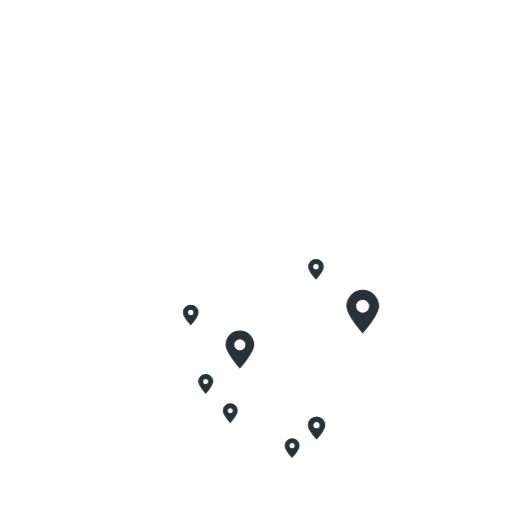
t = 0.00 s
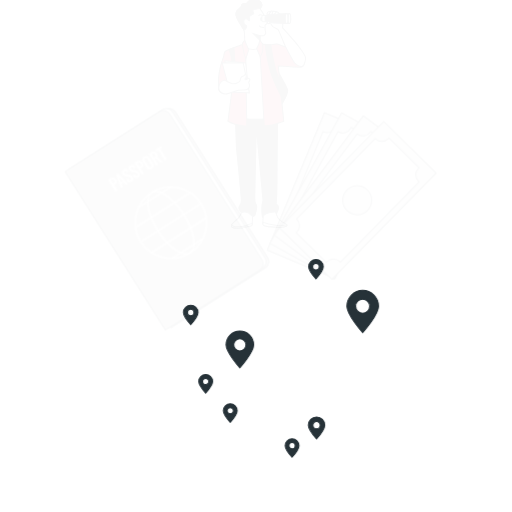
t = 0.10 s
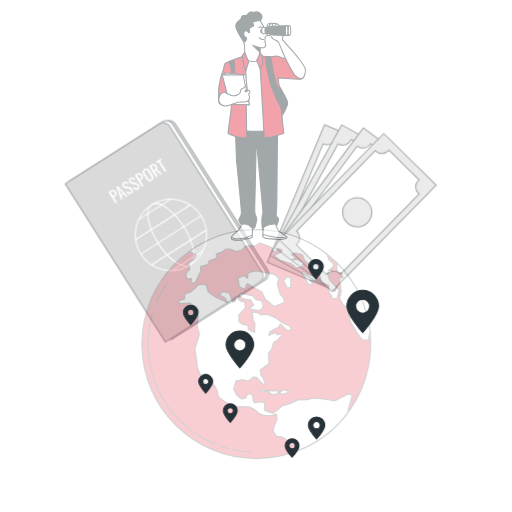
t = 0.35 s
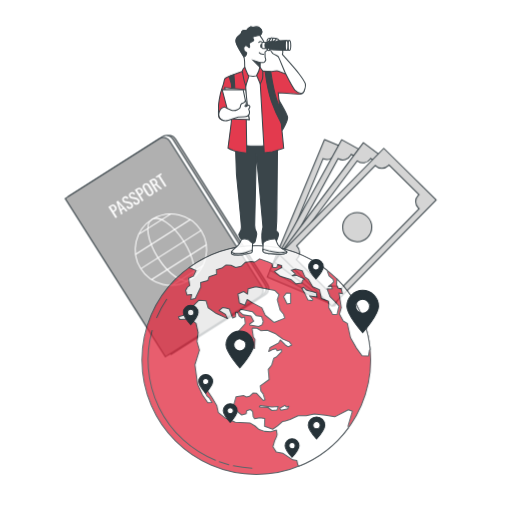
t = 0.60 s
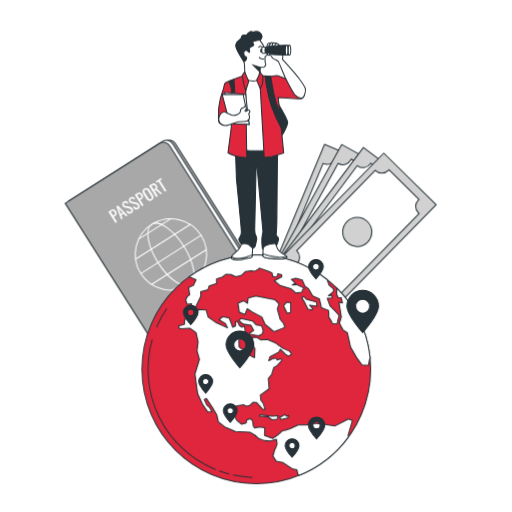
t = 0.85 s
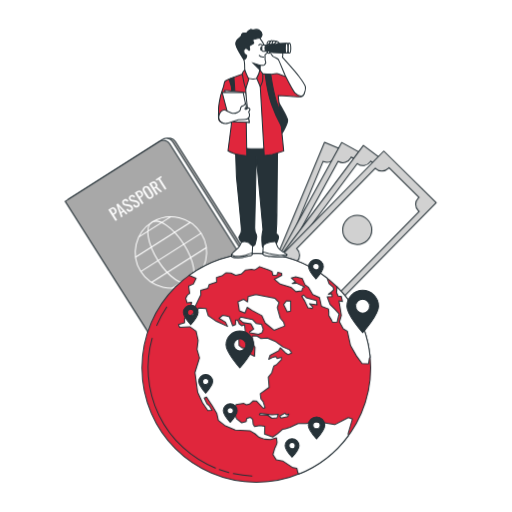
t = 1.10 s

The animated SVG that drew these frames (rendered in a browser with its animation timeline set to each time). Animation: 2 CSS @keyframes rules; one cycle of 1.10 s.

<svg class="animated" id="freepik_stories-study-abroad" xmlns="http://www.w3.org/2000/svg" xmlnsXlink="http://www.w3.org/1999/xlink" viewBox="0 0 500 500" version="1.1" xmlnsSvgjs="http://svgjs.com/svgjs"><style>svg#freepik_stories-study-abroad:not(.animated) .animable {opacity: 0;}svg#freepik_stories-study-abroad.animated #freepik--Plants--inject-2 {animation: 1s 1 forwards cubic-bezier(.36,-0.01,.5,1.38) slideUp;animation-delay: 0s;}svg#freepik_stories-study-abroad.animated #freepik--Banknotes--inject-2 {animation: 1s 1 forwards cubic-bezier(.36,-0.01,.5,1.38) slideDown;animation-delay: 0s;}svg#freepik_stories-study-abroad.animated #freepik--Passport--inject-2 {animation: 1s 1 forwards cubic-bezier(.36,-0.01,.5,1.38) slideDown;animation-delay: 0s;}svg#freepik_stories-study-abroad.animated #freepik--Globe--inject-2 {animation: 1s 1 forwards cubic-bezier(.36,-0.01,.5,1.38) slideDown;animation-delay: 0.1s;opacity: 0}svg#freepik_stories-study-abroad.animated #freepik--Character--inject-2 {animation: 1.0s 1 forwards cubic-bezier(.36,-0.01,.5,1.38) slideDown;animation-delay: 0s;}            @keyframes slideUp {                0% {                    opacity: 0;                    transform: translateY(30px);                }                100% {                    opacity: 1;                    transform: inherit;                }            }                    @keyframes slideDown {                0% {                    opacity: 0;                    transform: translateY(-30px);                }                100% {                    opacity: 1;                    transform: translateY(0);                }            }        .animator-hidden { display: none; }</style><g id="freepik--Plants--inject-2" class="animable animator-hidden" style="transform-origin: 249.941px 212.073px;"><g id="el28edkgzdqkuj"><g style="opacity: 0.15; transform-origin: 239.332px 158.095px;" class="animable"><path d="M322.09,98c-4.74,3.29-17.48,5.5-17.49,5.5s1.09-8.84,1.23-9.39c1.64-6.37,8.54-17.72,15.9-18.17,5.29-.32,9.18,4.28,9,9.37S326.13,95.17,322.09,98Z" id="elfbqp8pgqp2o" class="animable" style="transform-origin: 317.668px 89.7121px;"></path><path d="M287,258.31c0,.3,0,.58,0,.88L282.6,262c0-1.2,0-2.41,0-3.67,0-3.54.07-7.33.17-11.22a93.71,93.71,0,0,1-10.8-2.69c-2.91,4.73-11.46,11.29-12.57,12.13,1.91,2.92,3.81,5.73,5.63,8.37,1.26,1.81,2.48,3.54,3.66,5.21l-4.79.94c-.82-1.2-1.64-2.43-2.48-3.71-2-2.95-4-6.15-6.05-9.45-1.3.55-12,5-17.4,4.85-4.91-.13-11.13-1.67-14.15-5.9s-2.22-10.12,2.39-12.75c6.4-3.66,18.39,2.06,23.24,6.5.29.26,3.08,3.45,4.81,5.49-.83-1.35-1.66-2.66-2.5-4.06-1.68-2.77-3.27-5.58-5-8.59l-2.38-4.5c-.82-1.49-1.5-3.16-2.27-4.76-1.71-3.73-3.25-7.59-4.72-11.51-2.42,1.47-11.11,6.55-16,7.16s-11.25,0-14.88-3.69-3.73-9.67.43-13c5.77-4.58,18.49-.74,24,2.91.35.22,4,3.29,5.94,5-.87-2.37-1.74-4.73-2.54-7.15-2.3-7-4.41-14.14-6.55-21.26q-1-3.27-2-6.52c-.85.53-11,6.8-16.53,7.48-4.88.62-11.26,0-14.88-3.69s-3.73-9.67.43-13c5.77-4.58,18.49-.74,24,2.91.41.28,5.63,4.69,6.9,5.88-1.48-4.79-3-9.54-4.68-14.16A152.77,152.77,0,0,0,213,153.38c-.4.24-11,6.83-16.62,7.53-4.88.61-11.26,0-14.89-3.69s-3.73-9.67.43-13c5.77-4.58,18.49-.74,24,2.91.42.29,6,5,7,6-.17-.34-.32-.71-.5-1a112.92,112.92,0,0,0-11.13-16.57c-2.27-2.9-4.61-5.53-7-8-1.85,1.43-10.37,7.87-15.36,9.06-4.78,1.14-11.19,1.27-15.2-2s-4.77-9.2-1-12.93c5.24-5.19,18.3-2.77,24.14.26.32.16,3.36,2.19,5.56,3.7-1.07-1.12-2.16-2.29-3.2-3.34-3.93-4-7.76-7.34-11.18-10.31-2-1.67-3.76-3.14-5.47-4.5-2.54.45-12.83,2.16-17.72.94s-10.51-4-12.55-8.81,0-10.36,5.08-11.94c7-2.19,17.51,6,21.3,11.35.33.47,4.61,8.32,4.48,8.35l-.15,0c1.66,1.27,3.43,2.66,5.34,4.22,3.49,2.9,7.41,6.2,11.43,10.09a153.12,153.12,0,0,1,12.38,13.16,112.65,112.65,0,0,1,11.63,16.53l.11.22c-.46-2.11-1.53-8.05-1.56-8.52-.43-6.56,2.59-19.5,9.44-22.22,4.93-2,10.06,1.2,11.45,6.1S232,137.68,229,141.6c-3.34,4.43-13.9,10.15-14.74,10.61a154.15,154.15,0,0,1,8.62,18.69c1.45,3.73,2.8,7.54,4.1,11.37-.33-1.84-.62-3.49-.63-3.72-.43-6.56,2.59-19.5,9.44-22.22,4.93-2,10.06,1.2,11.45,6.1S246,173.25,243,177.17s-11.91,9-14.29,10.35c.49,1.48,1,2.94,1.47,4.42,2.29,7.08,4.55,14.16,7,21,.85,2.42,1.78,4.77,2.71,7.13-.3-1.63-.53-3-.55-3.22-.43-6.56,2.59-19.5,9.44-22.22,4.93-1.95,10.06,1.2,11.45,6.1S259,211.59,256,215.51s-11,8.55-13.86,10.11c1,2.39,2,4.78,3.13,7,.78,1.53,1.43,3.06,2.3,4.56s1.66,3,2.47,4.45c1.68,2.77,3.39,5.64,5.09,8.3,1.17,1.86,2.32,3.61,3.47,5.38-.88-2.41-2.51-7.14-2.6-7.56a33.94,33.94,0,0,1,1.27-17,10.3,10.3,0,0,1-.25-1.92c-.18-5.08,3.73-9.66,9-9.31,7.35.48,14.19,11.87,15.79,18.25.1.37.67,4.57,1,7.22.06-1.58.09-3.13.16-4.76.13-3.23.34-6.46.56-9.93.17-1.67.34-3.36.51-5.06s.49-3.47.72-5.22c.64-4,1.48-8.12,2.42-12.21-2.83-.11-12.88-.66-17.3-2.85s-9.41-6.19-10.38-11.29,2.23-10.13,7.51-10.58c7.34-.64,15.84,9.58,18.39,15.64.16.38,1.5,4.94,2.19,7.45.58-2.45,1.15-4.9,1.82-7.35,1.94-7.11,4.12-14.23,6.26-21.35.66-2.18,1.29-4.36,1.93-6.55-1,0-13-.42-17.92-2.88-4.4-2.18-9.41-6.18-10.38-11.29s2.23-10.12,7.52-10.58c7.33-.63,15.83,9.58,18.38,15.65.19.45,2.11,7,2.52,8.71,1.4-4.81,2.76-9.61,3.9-14.39a152.35,152.35,0,0,0,3.46-19.61c-.47,0-13-.37-18-2.89-4.41-2.18-9.41-6.18-10.38-11.29s2.22-10.12,7.51-10.58c7.34-.63,15.83,9.58,18.38,15.65.21.47,2.27,7.53,2.55,8.84,0-.38.12-.78.16-1.16a112.34,112.34,0,0,0-.14-20c-.3-3.67-.8-7.16-1.36-10.54-2.33.17-13,.84-17.81-.92-4.62-1.68-10-5.11-11.55-10.08s1.1-10.31,6.3-11.34c7.23-1.44,16.79,7.78,20,13.53.17.31,1.59,3.68,2.59,6.16-.28-1.53-.53-3.11-.82-4.56-1.09-5.46-2.42-10.4-3.64-14.76-.71-2.48-1.4-4.7-2.07-6.78-2.38-1-11.9-5.27-15.3-9s-6.55-9.16-5.61-14.28S281.6,44,286.7,45.46c7.08,2.06,11.31,14.65,11.51,21.23,0,.56-.75,9.48-.87,9.43l-.15-.06c.69,2,1.4,4.11,2.13,6.46,1.31,4.34,2.75,9.26,4,14.73a154.85,154.85,0,0,1,3.08,17.8,114,114,0,0,1,.57,20.21l0,.24c.79-2,3.17-7.56,3.4-8,3.26-5.71,12.92-14.83,20.13-13.32,5.19,1.09,7.73,6.55,6.19,11.41s-7,8.32-11.66,10c-5.23,1.84-17.2.79-18.15.7a154.24,154.24,0,0,1-3.12,20.36c-.85,3.91-1.82,7.83-2.85,11.74.74-1.72,1.41-3.25,1.52-3.45,3.26-5.71,12.92-14.84,20.13-13.32,5.2,1.09,7.73,6.55,6.19,11.4s-7,8.33-11.66,10-14.92,1-17.63.75c-.4,1.5-.8,3-1.21,4.49-2,7.18-4,14.33-5.78,21.41-.62,2.49-1.14,5-1.67,7.44.65-1.52,1.21-2.8,1.32-3,3.26-5.71,12.92-14.83,20.13-13.32,5.19,1.09,7.73,6.55,6.19,11.41s-7,8.32-11.66,10-13.93,1-17.14.78c-.47,2.56-.94,5.12-1.28,7.61-.19,1.71-.5,3.34-.59,5.07s-.27,3.4-.4,5.07c-.13,3.24-.29,6.57-.34,9.73,0,2.2-.06,4.29-.07,6.4.59-2.49,1.85-7.34,2-7.73,2.36-6.14,10.53-16.62,17.88-16.22,5.3.29,8.63,5.31,7.84,10.34s-5.68,9.29-10,11.61c-4.77,2.55-16.29,3.35-17.73,3.44C286.86,251.71,286.88,255.11,287,258.31Z" id="elepsfm8xisr4" class="animable" style="transform-origin: 239.332px 158.095px;"></path><path d="M194.32,126.06c-.1.09-4-8-4.16-8.52-2.15-6.21-2.65-19.49,3.24-23.92,4.24-3.19,10-1.5,12.66,2.86s1.63,10.77-.19,15.34C203.73,117.17,194.33,126.05,194.32,126.06Z" id="elmrfnx5hv5fb" class="animable" style="transform-origin: 198.175px 109.015px;"></path></g></g><g id="elitokg41aqcf"><g style="opacity: 0.15; transform-origin: 112.171px 326.254px;" class="animable"><path d="M127.93,283.27c-.82,2.86-5.18,7.91-5.18,7.92s-2.45-3.89-2.58-4.15c-1.43-3.08-2.38-9.86.4-12.45a4.51,4.51,0,0,1,6.65.81C128.83,277.54,128.62,280.83,127.93,283.27Z" id="elnxghq8m9uib" class="animable" style="transform-origin: 123.616px 282.336px;"></path><path d="M166.33,358.71l.29.34-.82,2.56-1.2-1.46c-1.16-1.41-2.37-2.94-3.6-4.53a49.29,49.29,0,0,1-5.19,2.46c.39,2.84-.88,8.25-1.05,8.94,1.72.54,3.39,1.05,5,1.5,1.1.32,2.15.61,3.17.88l-1.61,2-2.2-.67c-1.75-.54-3.6-1.15-5.5-1.8-.34.65-3.15,5.92-5.35,7.63-2,1.55-5,3-7.58,2.27a4.5,4.5,0,0,1-3.21-5.87c1.35-3.55,8-5.19,11.39-5,.2,0,2.36.37,3.71.62-.77-.27-1.53-.52-2.32-.81-1.57-.55-3.13-1.15-4.8-1.79l-2.42-1c-.82-.32-1.64-.76-2.46-1.15-1.9-.93-3.78-2-5.65-3.05-.49,1.38-2.29,6.24-4,8.09s-4.48,3.69-7.14,3.39a4.5,4.5,0,0,1-4.07-5.31c.8-3.71,7.13-6.34,10.51-6.67.21,0,2.66,0,4,.05-1.12-.66-2.24-1.31-3.35-2-3.2-2-6.38-4.19-9.56-6.33-1-.66-2-1.3-2.93-2-.17.49-2.19,6.32-4.15,8.39-1.74,1.84-4.48,3.69-7.14,3.39a4.5,4.5,0,0,1-4.07-5.31c.8-3.71,7.13-6.34,10.51-6.67.25,0,3.78,0,4.67.08-2.15-1.42-4.31-2.82-6.49-4.11a78.32,78.32,0,0,0-9.14-4.7c-.07.23-2.15,6.33-4.16,8.44-1.75,1.84-4.48,3.7-7.15,3.4a4.5,4.5,0,0,1-4.06-5.32c.8-3.71,7.13-6.34,10.5-6.67.27,0,4.06,0,4.75.09-.18-.07-.37-.17-.55-.25a56.8,56.8,0,0,0-9.85-3c-1.86-.41-3.65-.7-5.4-.94-.27,1.17-1.57,6.53-3.17,8.63s-4.05,4.17-6.73,4.16a4.49,4.49,0,0,1-4.62-4.83c.39-3.78,6.39-7.09,9.71-7.79.18,0,2.06-.22,3.43-.34-.8-.09-1.61-.21-2.37-.29-2.86-.29-5.5-.39-7.83-.45-1.33,0-2.53,0-3.65,0-.87,1-4.42,5.05-6.76,6.16s-5.51,1.83-7.89.59a4.49,4.49,0,0,1-1.88-6.42c2.09-3.17,8.94-3.34,12.21-2.43.28.07,4.56,1.81,4.52,1.86l-.06.06c1.08,0,2.24-.06,3.51-.06,2.34,0,5,.05,7.86.29a80.89,80.89,0,0,1,9.24,1.2,59.1,59.1,0,0,1,10,2.79l.12.05c-.87-.69-3.24-2.71-3.41-2.88-2.32-2.48-5.34-8.63-3.5-12a4.51,4.51,0,0,1,6.57-1.31c2.2,1.53,3,4.73,3.13,7.26.11,2.86-2.23,8.59-2.42,9a77.61,77.61,0,0,1,9.55,4.64c1.8,1,3.58,2.09,5.35,3.19-.73-.62-1.38-1.19-1.46-1.28-2.32-2.47-5.35-8.62-3.5-11.94a4.49,4.49,0,0,1,6.56-1.31c2.2,1.53,3,4.73,3.13,7.26s-1.79,7.5-2.31,8.8l2,1.28c3.23,2.07,6.45,4.16,9.67,6.11,1.13.68,2.27,1.32,3.41,2-.65-.56-1.19-1-1.27-1.11-2.32-2.48-5.34-8.63-3.5-11.95a4.5,4.5,0,0,1,6.56-1.31c2.2,1.53,3,4.73,3.14,7.26s-1.62,7-2.23,8.57c1.19.62,2.38,1.24,3.55,1.79.82.35,1.57.75,2.41,1.06l2.44,1c1.57.56,3.19,1.14,4.74,1.65,1.08.36,2.11.68,3.14,1-1.13-.67-3.33-2-3.5-2.17a17.4,17.4,0,0,1-5.06-7.21,4.71,4.71,0,0,1-.73-.68,4.48,4.48,0,0,1,.56-6.66c3.08-2.21,9.54.09,12.26,2.11.16.12,1.76,1.61,2.76,2.56-.5-.65-1-1.27-1.5-1.95-1-1.33-2-2.69-3-4.14l-1.45-2.19c-.5-.71-.94-1.54-1.42-2.31-1.07-1.83-2.07-3.73-3-5.66-1.16.88-5.35,3.94-7.83,4.51s-5.77.61-7.83-1.11a4.49,4.49,0,0,1-.46-6.67c2.72-2.66,9.44-1.36,12.44.23.19.1,2.22,1.48,3.31,2.25-.56-1.16-1.14-2.33-1.67-3.53-1.55-3.46-3-7-4.49-10.56-.45-1.08-.91-2.16-1.37-3.24-.41.32-5.31,4.07-8.08,4.71-2.47.57-5.78.61-7.83-1.11a4.51,4.51,0,0,1-.47-6.68c2.72-2.65,9.45-1.35,12.45.23.23.12,3.14,2.11,3.85,2.65-1-2.37-2-4.73-3.15-7a78.69,78.69,0,0,0-5-8.95c-.2.15-5.29,4.08-8.14,4.74-2.47.57-5.77.61-7.83-1.11a4.5,4.5,0,0,1-.46-6.68c2.72-2.65,9.45-1.35,12.45.23.23.13,3.36,2.27,3.9,2.7-.11-.17-.2-.35-.31-.52a58.38,58.38,0,0,0-6.58-7.91c-1.32-1.37-2.66-2.6-4-3.76-.87.83-4.91,4.58-7.4,5.45s-5.67,1.24-7.91-.24a4.51,4.51,0,0,1-1.19-6.59c2.41-2.93,9.24-2.38,12.4-1.13.17.06,1.84,1,3,1.61-.61-.52-1.22-1.07-1.82-1.55-2.22-1.82-4.36-3.36-6.27-4.7-1.09-.76-2.1-1.42-3-2-1.29.36-6.47,1.78-9,1.41s-5.61-1.51-6.9-3.86a4.48,4.48,0,0,1,2-6.39c3.49-1.49,9.3,2.14,11.53,4.7.19.22,2.8,4,2.73,4l-.07,0c.92.57,1.9,1.19,3,1.89,1.94,1.3,4.12,2.79,6.39,4.57a81.11,81.11,0,0,1,7,6.1,58.86,58.86,0,0,1,6.83,7.87l.07.11c-.35-1.06-1.21-4-1.25-4.29-.57-3.35.3-10.14,3.67-11.89a4.49,4.49,0,0,1,6.2,2.52c1,2.49-.08,5.62-1.39,7.79-1.49,2.44-6.6,5.93-7,6.21a80.26,80.26,0,0,1,5.41,9.14c.94,1.84,1.83,3.72,2.7,5.61-.27-.92-.5-1.75-.52-1.87-.57-3.35.3-10.14,3.67-11.89a4.49,4.49,0,0,1,6.2,2.52c1,2.49-.08,5.62-1.4,7.79s-5.63,5.26-6.78,6.06c.32.73.66,1.45,1,2.19,1.55,3.51,3.08,7,4.69,10.42.57,1.2,1.17,2.36,1.77,3.52-.24-.82-.43-1.52-.45-1.63-.57-3.34.3-10.14,3.67-11.89a4.5,4.5,0,0,1,6.2,2.53c1,2.49-.08,5.61-1.4,7.78s-5.21,5-6.57,5.92c.64,1.17,1.29,2.34,2,3.45.48.74.9,1.49,1.42,2.21s1,1.44,1.5,2.16c1,1.33,2,2.71,3.05,4,.7.89,1.38,1.73,2.06,2.57-.58-1.18-1.66-3.53-1.73-3.74-1.06-3.21-1.23-10.06,1.83-12.31a4.51,4.51,0,0,1,6.51,1.56c1.36,2.31.77,5.57-.2,7.91-1.07,2.57-5.4,6.66-5.94,7.16C164.13,356.11,165.25,357.46,166.33,358.71Z" id="elc0qvnjbzolq" class="animable" style="transform-origin: 112.171px 326.294px;"></path><path d="M86.15,336.24c0,.07-4.19-1.88-4.44-2-2.89-1.77-7.43-6.91-6.53-10.6a4.49,4.49,0,0,1,6-3c2.53.89,4.18,3.76,4.94,6.17C87,329.62,86.15,336.24,86.15,336.24Z" id="el1nh7xkkgc1b" class="animable" style="transform-origin: 80.7915px 328.281px;"></path></g></g><g id="elhnyg829q3ya"><g style="opacity: 0.15; transform-origin: 387.72px 326.254px;" class="animable"><path d="M371.91,283.27c.81,2.86,5.17,7.91,5.18,7.92s2.45-3.89,2.58-4.15c1.43-3.08,2.38-9.86-.41-12.45a4.5,4.5,0,0,0-6.64.81C371,277.54,371.21,280.83,371.91,283.27Z" id="els7j8s8z1ung" class="animable" style="transform-origin: 376.219px 282.337px;"></path><path d="M333.51,358.71l-.29.34.82,2.56,1.2-1.46c1.16-1.41,2.37-2.94,3.6-4.53a48.26,48.26,0,0,0,5.19,2.46c-.39,2.84.88,8.25,1.05,8.94-1.72.54-3.4,1.05-5,1.5-1.09.32-2.14.61-3.16.88l1.61,2,2.2-.67c1.74-.54,3.6-1.15,5.5-1.8.34.65,3.14,5.92,5.35,7.63,2,1.55,5,3,7.58,2.27a4.5,4.5,0,0,0,3.21-5.87c-1.36-3.55-8-5.19-11.4-5-.2,0-2.35.37-3.71.62.78-.27,1.53-.52,2.33-.81,1.57-.55,3.13-1.15,4.8-1.79l2.42-1c.81-.32,1.63-.76,2.46-1.15,1.9-.93,3.78-2,5.64-3.05.49,1.38,2.3,6.24,4.05,8.09s4.48,3.69,7.14,3.39a4.5,4.5,0,0,0,4.07-5.31c-.81-3.71-7.13-6.34-10.51-6.67-.21,0-2.66,0-4,.05,1.11-.66,2.23-1.31,3.34-2,3.21-2,6.39-4.19,9.57-6.33,1-.66,1.95-1.3,2.93-2,.17.49,2.18,6.32,4.15,8.39,1.74,1.84,4.48,3.69,7.14,3.39a4.5,4.5,0,0,0,4.07-5.31c-.81-3.71-7.13-6.34-10.51-6.67-.25,0-3.78,0-4.67.08,2.15-1.42,4.31-2.82,6.49-4.11a79,79,0,0,1,9.13-4.7c.08.23,2.16,6.33,4.17,8.44,1.75,1.84,4.48,3.7,7.14,3.4a4.5,4.5,0,0,0,4.07-5.32c-.8-3.71-7.13-6.34-10.51-6.67-.26,0-4.05,0-4.74.09.18-.07.36-.17.55-.25a56.8,56.8,0,0,1,9.85-3c1.85-.41,3.65-.7,5.4-.94.27,1.17,1.57,6.53,3.17,8.63s4,4.17,6.73,4.16a4.5,4.5,0,0,0,4.62-4.83c-.39-3.78-6.39-7.09-9.71-7.79-.18,0-2.06-.22-3.43-.34.8-.09,1.61-.21,2.37-.29,2.86-.29,5.49-.39,7.83-.45,1.33,0,2.53,0,3.65,0,.87,1,4.41,5.05,6.76,6.16s5.51,1.83,7.89.59a4.49,4.49,0,0,0,1.87-6.42c-2.08-3.17-8.93-3.34-12.2-2.43-.29.07-4.56,1.81-4.52,1.86l.05.06c-1.08,0-2.24-.06-3.5-.06-2.34,0-5,.05-7.86.29a80.6,80.6,0,0,0-9.24,1.2,59.45,59.45,0,0,0-10.05,2.79l-.11.05c.87-.69,3.24-2.71,3.41-2.88,2.31-2.48,5.34-8.63,3.49-12a4.49,4.49,0,0,0-6.56-1.31c-2.2,1.53-3,4.73-3.13,7.26-.11,2.86,2.23,8.59,2.42,9a78.44,78.44,0,0,0-9.56,4.64c-1.79,1-3.57,2.09-5.35,3.19.74-.62,1.39-1.19,1.47-1.28,2.32-2.47,5.34-8.62,3.5-11.94a4.49,4.49,0,0,0-6.56-1.31c-2.2,1.53-3,4.73-3.13,7.26s1.79,7.5,2.31,8.8l-2,1.28c-3.23,2.07-6.44,4.16-9.66,6.11-1.13.68-2.27,1.32-3.41,2,.65-.56,1.19-1,1.27-1.11,2.32-2.48,5.34-8.63,3.5-11.95a4.51,4.51,0,0,0-6.57-1.31c-2.2,1.53-3,4.73-3.13,7.26s1.62,7,2.23,8.57c-1.19.62-2.38,1.24-3.56,1.79-.81.35-1.57.75-2.4,1.06l-2.44,1c-1.58.56-3.19,1.14-4.74,1.65-1.08.36-2.11.68-3.14,1,1.13-.67,3.33-2,3.5-2.17a17.4,17.4,0,0,0,5.06-7.21,5.21,5.21,0,0,0,.73-.68,4.49,4.49,0,0,0-.56-6.66c-3.09-2.21-9.54.09-12.26,2.11-.17.12-1.76,1.61-2.76,2.56.5-.65,1-1.27,1.5-1.95,1-1.33,2-2.69,3-4.14l1.45-2.19c.5-.71.94-1.54,1.42-2.31,1.07-1.83,2.06-3.73,3-5.66,1.17.88,5.36,3.94,7.84,4.51s5.77.61,7.83-1.11a4.49,4.49,0,0,0,.46-6.67c-2.72-2.66-9.45-1.36-12.45.23-.18.1-2.21,1.48-3.31,2.25.57-1.16,1.15-2.33,1.68-3.53,1.55-3.46,3-7,4.48-10.56.45-1.08.91-2.16,1.37-3.24.42.32,5.31,4.07,8.09,4.71,2.47.57,5.77.61,7.83-1.11a4.5,4.5,0,0,0,.46-6.68c-2.72-2.65-9.44-1.35-12.44.23-.23.12-3.14,2.11-3.85,2.65,1-2.37,2-4.73,3.14-7a80.3,80.3,0,0,1,5-8.95c.19.15,5.29,4.08,8.13,4.74,2.47.57,5.78.61,7.83-1.11a4.5,4.5,0,0,0,.46-6.68c-2.71-2.65-9.44-1.35-12.44.23-.24.13-3.37,2.27-3.9,2.7.1-.17.2-.35.31-.52a58.38,58.38,0,0,1,6.58-7.91c1.32-1.37,2.66-2.6,4-3.76.87.83,4.91,4.58,7.4,5.45s5.67,1.24,7.91-.24a4.51,4.51,0,0,0,1.19-6.59c-2.41-2.93-9.24-2.38-12.4-1.13-.17.06-1.84,1-3,1.61.6-.52,1.22-1.07,1.81-1.55,2.22-1.82,4.37-3.36,6.28-4.7,1.09-.76,2.1-1.42,3-2,1.28.36,6.47,1.78,9,1.41s5.6-1.51,6.9-3.86a4.5,4.5,0,0,0-2-6.39c-3.5-1.49-9.3,2.14-11.53,4.7-.19.22-2.8,4-2.74,4l.08,0c-.92.57-1.9,1.19-3,1.89-1.94,1.3-4.13,2.79-6.39,4.57a81.11,81.11,0,0,0-7,6.1,58.86,58.86,0,0,0-6.83,7.87l-.07.11c.34-1.06,1.21-4,1.25-4.29.56-3.35-.31-10.14-3.68-11.89a4.48,4.48,0,0,0-6.19,2.52c-1,2.49.08,5.62,1.39,7.79,1.48,2.44,6.6,5.93,7,6.21a78.82,78.82,0,0,0-5.41,9.14c-.94,1.84-1.83,3.72-2.7,5.61.27-.92.5-1.75.52-1.87.57-3.35-.3-10.14-3.67-11.89a4.49,4.49,0,0,0-6.2,2.52c-1,2.49.08,5.62,1.39,7.79s5.64,5.26,6.79,6.06c-.33.73-.66,1.45-1,2.19-1.55,3.51-3.09,7-4.69,10.42-.57,1.2-1.17,2.36-1.77,3.52.24-.82.43-1.52.45-1.63.57-3.34-.3-10.14-3.68-11.89a4.5,4.5,0,0,0-6.19,2.53c-1,2.49.08,5.61,1.39,7.78s5.22,5,6.58,5.92c-.65,1.17-1.29,2.34-2,3.45-.49.74-.9,1.49-1.42,2.21l-1.51,2.16c-1,1.33-2,2.71-3,4-.7.89-1.38,1.73-2.06,2.57.57-1.18,1.66-3.53,1.72-3.74,1.07-3.21,1.24-10.06-1.82-12.31a4.51,4.51,0,0,0-6.51,1.56c-1.36,2.31-.77,5.57.2,7.91,1.06,2.57,5.4,6.66,5.94,7.16C335.71,356.11,334.59,357.46,333.51,358.71Z" id="elx07ybx1cpya" class="animable" style="transform-origin: 387.72px 326.294px;"></path><path d="M413.69,336.24c0,.07,4.19-1.88,4.44-2,2.89-1.77,7.43-6.91,6.53-10.6a4.49,4.49,0,0,0-6-3c-2.53.89-4.18,3.76-4.94,6.17C412.84,329.62,413.69,336.24,413.69,336.24Z" id="ell6j6ygy7li" class="animable" style="transform-origin: 419.049px 328.281px;"></path></g></g></g><g id="freepik--Banknotes--inject-2" class="animable" style="transform-origin: 343.515px 220.38px;"><polygon points="327.3 301.02 261.05 273.25 316.94 138.97 383.19 166.74 327.3 301.02" style="fill: rgb(209, 209, 209); stroke: rgb(38, 50, 56); stroke-linecap: round; stroke-linejoin: round; transform-origin: 322.12px 219.995px;" id="el6yvndlo82fh" class="animable"></polygon><path d="M369.89,180.45a8.63,8.63,0,0,1-4.16-12.31l-38-15.94a9.28,9.28,0,0,1-.35,1A8.66,8.66,0,0,1,316,157.86c-.17-.07-.33-.16-.49-.24L273.35,259.16c.17.06.34.11.5.18A8.57,8.57,0,0,1,278,271.65l38.05,15.94a8.13,8.13,0,0,1,.34-1,8.67,8.67,0,0,1,11.35-4.64c.33.14.65.31,1,.48l42.2-101.62A7.18,7.18,0,0,1,369.89,180.45ZM316,233.19a14.2,14.2,0,1,1,18.59-7.61A14.19,14.19,0,0,1,316,233.19Z" style="fill: rgb(255, 255, 255); stroke: rgb(38, 50, 56); stroke-linecap: round; stroke-linejoin: round; transform-origin: 322.145px 219.895px;" id="eluln2srbnesr" class="animable"></path><polygon points="326.43 301.36 263.57 266.59 333.67 139.14 396.53 173.92 326.43 301.36" style="fill: rgb(209, 209, 209); stroke: rgb(38, 50, 56); stroke-linecap: round; stroke-linejoin: round; transform-origin: 330.05px 220.25px;" id="elof4i3h3wir" class="animable"></polygon><path d="M381.82,186.1a8.66,8.66,0,0,1-3.39-11.78,10.71,10.71,0,0,1,.59-.9l-36.1-20a9.57,9.57,0,0,1-.45,1,8.67,8.67,0,0,1-11.78,3.38,4.34,4.34,0,0,1-.46-.28l-52.9,96.38a5.24,5.24,0,0,1,.48.23,8.67,8.67,0,0,1,3.39,11.78,8.22,8.22,0,0,1-.59.9l36.09,20a9.51,9.51,0,0,1,.46-1,8.66,8.66,0,0,1,11.78-3.39,9.3,9.3,0,0,1,.9.59l53-96.46A7.78,7.78,0,0,1,381.82,186.1Zm-59.26,46.61a14.21,14.21,0,1,1,19.31-5.55A14.21,14.21,0,0,1,322.56,232.71Z" style="fill: rgb(255, 255, 255); stroke: rgb(38, 50, 56); stroke-linecap: round; stroke-linejoin: round; transform-origin: 330.085px 220.115px;" id="el73etlid4woa" class="animable"></path><polygon points="325.27 301.66 267.83 258.52 354.89 142 412.33 185.14 325.27 301.66" style="fill: rgb(209, 209, 209); stroke: rgb(38, 50, 56); stroke-linecap: round; stroke-linejoin: round; transform-origin: 340.08px 221.83px;" id="eldvno5tebn0a" class="animable"></polygon><path d="M396.08,195.17A8.66,8.66,0,0,1,394.35,183a7.91,7.91,0,0,1,.71-.81l-33-24.78a10.06,10.06,0,0,1-.59.91,8.67,8.67,0,0,1-12.13,1.72c-.15-.11-.28-.23-.42-.34l-65.73,88.12c.15.1.3.19.44.3a8.68,8.68,0,0,1,1.73,12.14,7.91,7.91,0,0,1-.71.81l33,24.77a7.24,7.24,0,0,1,.58-.9,8.67,8.67,0,0,1,12.14-1.72,7.67,7.67,0,0,1,.81.7L397,195.76A8.7,8.7,0,0,1,396.08,195.17Zm-65.14,38a14.21,14.21,0,1,1,19.9-2.83A14.2,14.2,0,0,1,330.94,233.13Z" style="fill: rgb(255, 255, 255); stroke: rgb(38, 50, 56); stroke-linecap: round; stroke-linejoin: round; transform-origin: 340.095px 221.625px;" id="elfmsjwf858ch" class="animable"></path><polygon points="324.12 301.79 272.96 251.35 374.82 147.52 425.98 197.96 324.12 301.79" style="fill: rgb(209, 209, 209); stroke: rgb(38, 50, 56); stroke-linecap: round; stroke-linejoin: round; transform-origin: 349.47px 224.655px;" id="el2jty235hpur" class="animable"></polygon><path d="M408.53,205.73a8.67,8.67,0,0,1-.09-12.26,9,9,0,0,1,.81-.71l-29.37-29a10.69,10.69,0,0,1-.7.81,8.67,8.67,0,0,1-12.26.09,4.48,4.48,0,0,1-.36-.4l-76.93,78.55c.13.12.27.23.4.36a8.67,8.67,0,0,1,.09,12.26c-.26.25-.53.49-.81.71l29.37,29a7.87,7.87,0,0,1,.71-.82,8.66,8.66,0,0,1,12.25-.09,9,9,0,0,1,.71.81l77-78.61A9.17,9.17,0,0,1,408.53,205.73Zm-69.62,28.9a14.2,14.2,0,1,1,20.09-.14A14.2,14.2,0,0,1,338.91,234.63Z" style="fill: rgb(255, 255, 255); stroke: rgb(38, 50, 56); stroke-linecap: round; stroke-linejoin: round; transform-origin: 349.33px 224.45px;" id="elz5dk52kp33" class="animable"></path></g><g id="freepik--Passport--inject-2" class="animable" style="transform-origin: 163.039px 243.02px;"><path d="M259.07,290.54l-92,58.46L69.24,194.48l92-58.46a7.19,7.19,0,0,1,9.92,2.21l90.16,142.39A7.19,7.19,0,0,1,259.07,290.54Z" style="fill: rgb(168, 168, 168); stroke: rgb(38, 50, 56); stroke-linecap: round; stroke-linejoin: round; transform-origin: 165.834px 241.95px;" id="elsujfak0ob6q" class="animable"></path><path d="M256.48,290.64l-92,58.46L66.66,194.58l92-58.46a7.19,7.19,0,0,1,9.92,2.21l90.15,142.39A7.19,7.19,0,0,1,256.48,290.64Z" style="fill: rgb(255, 255, 255); stroke: rgb(38, 50, 56); stroke-linecap: round; stroke-linejoin: round; transform-origin: 163.249px 242.05px;" id="eluy7jgbni48o" class="animable"></path><path d="M253.48,292.68l-92,58.46L63.65,196.62l92-58.46a7.2,7.2,0,0,1,9.93,2.21l90.15,142.39A7.19,7.19,0,0,1,253.48,292.68Z" style="fill: rgb(168, 168, 168); stroke: rgb(38, 50, 56); stroke-linecap: round; stroke-linejoin: round; transform-origin: 160.244px 244.09px;" id="elcc0rak3pxw" class="animable"></path><path d="M112.81,215.83l-7.07-11.12L108.5,203a3.66,3.66,0,0,1,1.83-.65,2.43,2.43,0,0,1,1.54.5,5.11,5.11,0,0,1,1.33,1.48,4,4,0,0,1,.66,1.72,2.61,2.61,0,0,1-.28,1.58,3.53,3.53,0,0,1-1.28,1.31l-1.23.77,3.29,5.18Zm-2.44-7.28.71-.45a3.61,3.61,0,0,0,1-.82,1.12,1.12,0,0,0,.22-.88,3.16,3.16,0,0,0-.52-1.17,5.68,5.68,0,0,0-.89-1.15,1,1,0,0,0-.86-.28,3.63,3.63,0,0,0-1.26.57l-.73.46Z" style="fill: rgb(255, 255, 255); transform-origin: 110.05px 209.09px;" id="el4b76kqgypmd" class="animable"></path><path d="M118.28,212.35l-4.71-12.62,1.5-.95,9.44,9.61-1.47.93-2.29-2.47-2.26,1.44,1.24,3.14ZM118,207l1.85-1.17-4.12-4.42Z" style="fill: rgb(255, 255, 255); transform-origin: 119.04px 205.565px;" id="elssyc1rttb2j" class="animable"></path><path d="M128.34,206.13a3.44,3.44,0,0,1-1.86.61,3.12,3.12,0,0,1-1.7-.53,5.67,5.67,0,0,1-1.46-1.44l1.14-1.24a8.08,8.08,0,0,0,.91,1,2.55,2.55,0,0,0,1,.6,1.44,1.44,0,0,0,1.14-.24,1.4,1.4,0,0,0,.7-.92,1.64,1.64,0,0,0-.31-1.16,2.38,2.38,0,0,0-1.11-1,7.77,7.77,0,0,0-1.46-.37l-2.91-.46a3.79,3.79,0,0,1-1.48-.54,4,4,0,0,1-1.15-1.24,3,3,0,0,1-.51-2.34,3.16,3.16,0,0,1,1.48-1.89,4.22,4.22,0,0,1,1.27-.56,2.44,2.44,0,0,1,1.17,0,3.23,3.23,0,0,1,1.11.56,6.65,6.65,0,0,1,1.08,1.1l-1.09,1.2a6.62,6.62,0,0,0-.81-.91,1.77,1.77,0,0,0-.9-.46,1.76,1.76,0,0,0-1.77,1.16,1.4,1.4,0,0,0,.26,1.12,2.1,2.1,0,0,0,.7.72,2.69,2.69,0,0,0,1,.32l2.93.46a6.85,6.85,0,0,1,2,.6,3.94,3.94,0,0,1,1.63,1.5,3.5,3.5,0,0,1,.56,1.64,2.82,2.82,0,0,1-.36,1.51A3.53,3.53,0,0,1,128.34,206.13Z" style="fill: rgb(255, 255, 255); transform-origin: 124.563px 200.539px;" id="el5jurboaoozp" class="animable"></path><path d="M134.83,202a3.44,3.44,0,0,1-1.86.61,3.07,3.07,0,0,1-1.69-.53,5.38,5.38,0,0,1-1.46-1.44L131,199.4a7.37,7.37,0,0,0,.91,1,2.52,2.52,0,0,0,1,.6,1.43,1.43,0,0,0,1.14-.24,1.35,1.35,0,0,0,.7-.91,1.64,1.64,0,0,0-.3-1.17,2.45,2.45,0,0,0-1.12-1,7.66,7.66,0,0,0-1.45-.37l-2.92-.46a3.79,3.79,0,0,1-1.48-.54,4,4,0,0,1-1.15-1.24,3,3,0,0,1-.51-2.34,3.16,3.16,0,0,1,1.49-1.88,4.33,4.33,0,0,1,1.26-.57,2.36,2.36,0,0,1,1.18,0,3.19,3.19,0,0,1,1.11.55,6.25,6.25,0,0,1,1.07,1.1l-1.09,1.2a6.62,6.62,0,0,0-.81-.91,1.7,1.7,0,0,0-.9-.46,1.79,1.79,0,0,0-1.77,1.16,1.44,1.44,0,0,0,.26,1.12,2.24,2.24,0,0,0,.7.73,3.29,3.29,0,0,0,1,.32l2.93.45a7.12,7.12,0,0,1,1.94.6,4,4,0,0,1,1.63,1.5,3.39,3.39,0,0,1,.56,1.64,2.82,2.82,0,0,1-.36,1.51A3.44,3.44,0,0,1,134.83,202Z" style="fill: rgb(255, 255, 255); transform-origin: 131.073px 196.408px;" id="elm941wfi0oft" class="animable"></path><path d="M138.62,199.42l-7.07-11.12,2.76-1.75a3.59,3.59,0,0,1,1.83-.66,2.49,2.49,0,0,1,1.54.5,5.16,5.16,0,0,1,1.33,1.49,3.88,3.88,0,0,1,.66,1.72,2.58,2.58,0,0,1-.28,1.57,3.46,3.46,0,0,1-1.28,1.31l-1.23.78,3.29,5.17Zm-2.44-7.27.71-.46a3.43,3.43,0,0,0,1-.82,1.11,1.11,0,0,0,.21-.88,3.28,3.28,0,0,0-.51-1.17,5.3,5.3,0,0,0-.89-1.14,1,1,0,0,0-.86-.28,3.39,3.39,0,0,0-1.26.56l-.73.47Z" style="fill: rgb(255, 255, 255); transform-origin: 135.86px 192.655px;" id="el5j39jfvnds8" class="animable"></path><path d="M148.13,193.55a3.87,3.87,0,0,1-2.07.7,2.84,2.84,0,0,1-1.76-.64,6.93,6.93,0,0,1-1.51-1.74l-2.68-4.21a6.25,6.25,0,0,1-.9-2.08,2.72,2.72,0,0,1,.19-1.81,3.93,3.93,0,0,1,1.52-1.56,3.89,3.89,0,0,1,2.06-.71,2.79,2.79,0,0,1,1.72.6,6.27,6.27,0,0,1,1.49,1.69l2.69,4.23a6.74,6.74,0,0,1,.91,2.08,3,3,0,0,1-.16,1.87A3.77,3.77,0,0,1,148.13,193.55Zm-.77-1.22a1.78,1.78,0,0,0,.77-.85,1.54,1.54,0,0,0,0-1,5.12,5.12,0,0,0-.58-1.14l-3.09-4.88a5.8,5.8,0,0,0-.79-1,1.43,1.43,0,0,0-.86-.42,1.82,1.82,0,0,0-1.09.36,1.92,1.92,0,0,0-.79.83,1.41,1.41,0,0,0,0,1,5.12,5.12,0,0,0,.56,1.13l3.1,4.87a5.16,5.16,0,0,0,.8,1,1.45,1.45,0,0,0,.88.44A1.82,1.82,0,0,0,147.36,192.33Z" style="fill: rgb(255, 255, 255); transform-origin: 144.503px 187.875px;" id="el5fqf8g7mapb" class="animable"></path><path d="M152.61,190.53l-7.07-11.12,2.24-1.43a5.82,5.82,0,0,1,2-.87,2.48,2.48,0,0,1,1.68.26,4.19,4.19,0,0,1,1.43,1.49,5.19,5.19,0,0,1,.61,1.26,2.54,2.54,0,0,1,.13,1.17,2.07,2.07,0,0,1-.46,1l5.12,4.57-1.49.95-4.77-4.29-1.21.76,3.31,5.22Zm-2.47-7.32.59-.37a3.48,3.48,0,0,0,1-.85,1.31,1.31,0,0,0,.24-.94,3.13,3.13,0,0,0-.51-1.24,2.67,2.67,0,0,0-1.25-1.18,2.1,2.1,0,0,0-1.69.47l-.69.43Z" style="fill: rgb(255, 255, 255); transform-origin: 151.915px 183.796px;" id="elcvfa9rwzc7q" class="animable"></path><path d="M161,185.22l-6.34-10-1.88,1.2L152,175.3l5.26-3.35.73,1.16-1.83,1.16,6.34,10Z" style="fill: rgb(255, 255, 255); transform-origin: 157.25px 178.585px;" id="elyb5ps0mhvco" class="animable"></path><g id="elrv2bhs5fec"><circle cx="166.88" cy="246.48" r="34.85" style="fill: none; stroke: rgb(255, 255, 255); stroke-miterlimit: 10; transform-origin: 166.88px 246.48px; transform: rotate(-76.87deg);" class="animable"></circle></g><g id="elb6jyiqz8kro"><ellipse cx="166.88" cy="246.48" rx="14.94" ry="34.85" style="fill: none; stroke: rgb(255, 255, 255); stroke-miterlimit: 10; transform-origin: 166.88px 246.48px; transform: rotate(-32.44deg);" class="animable"></ellipse></g><line x1="135.72" y1="231.33" x2="166.57" y2="211.72" style="fill: none; stroke: rgb(255, 255, 255); stroke-miterlimit: 10; transform-origin: 151.145px 221.525px;" id="elxe6wctyjsdk" class="animable"></line><line x1="132.25" y1="251.21" x2="186.04" y2="217.01" style="fill: none; stroke: rgb(255, 255, 255); stroke-miterlimit: 10; transform-origin: 159.145px 234.11px;" id="el3j202fl26rm" class="animable"></line><line x1="147.89" y1="275.83" x2="201.69" y2="241.63" style="fill: none; stroke: rgb(255, 255, 255); stroke-miterlimit: 10; transform-origin: 174.79px 258.73px;" id="eluvgs3kcmwaa" class="animable"></line><line x1="137.4" y1="265.22" x2="196.55" y2="227.63" style="fill: none; stroke: rgb(255, 255, 255); stroke-miterlimit: 10; transform-origin: 166.975px 246.425px;" id="elqxvfsej62wd" class="animable"></line><line x1="167.65" y1="281.56" x2="198.5" y2="261.95" style="fill: none; stroke: rgb(255, 255, 255); stroke-miterlimit: 10; transform-origin: 183.075px 271.755px;" id="el4gzwfikcii5" class="animable"></line></g><g id="freepik--Globe--inject-2" class="animable" style="transform-origin: 250.32px 359.25px;"><g id="elohji6p23cek"><circle cx="250.32" cy="359.25" r="111.68" style="fill: rgb(224, 38, 60); stroke: rgb(38, 50, 56); stroke-linecap: round; stroke-linejoin: round; transform-origin: 250.32px 359.25px; transform: rotate(-45deg);" class="animable"></circle></g><path d="M227.89,462.57a105,105,0,0,0,18.2,2.32" style="fill: none; stroke: rgb(38, 50, 56); stroke-linecap: round; stroke-linejoin: round; transform-origin: 236.99px 463.73px;" id="elva1nns3uegl" class="animable"></path><path d="M214.2,458.6q4.55,1.65,9.24,2.9" style="fill: none; stroke: rgb(38, 50, 56); stroke-linecap: round; stroke-linejoin: round; transform-origin: 218.82px 460.05px;" id="elpfjz8v6owak" class="animable"></path><path d="M148.63,330.32a105.77,105.77,0,0,0,61.75,126.8" style="fill: none; stroke: rgb(38, 50, 56); stroke-linecap: round; stroke-linejoin: round; transform-origin: 177.495px 393.72px;" id="elm286qjfw63r" class="animable"></path><path d="M162.84,299.91a106,106,0,0,0-9.76,17.87" style="fill: none; stroke: rgb(38, 50, 56); stroke-linecap: round; stroke-linejoin: round; transform-origin: 157.96px 308.845px;" id="el80o0ke0r8ag" class="animable"></path><polygon points="235.19 309.64 246.57 312 250.45 316.03 255.51 316.81 257.12 321.61 255.94 324.86 252.49 326.44 244.04 325.06 243.81 324.02 247.81 321.23 245.05 316.14 237.49 315.11 233.46 311.66 235.19 309.64" style="fill: rgb(255, 255, 255); transform-origin: 245.29px 318.04px;" id="el4xs2yz8cdyb" class="animable"></polygon><path d="M326.94,414.7l-9-1.52L307,411.8l-8,1.78-7.85.11-7.87,3.65-4.6,1.3-2.85.63-4.74,4.31-4.72,3.22-8-2.85.2-7.65-4.8-.83-5.17,1.15-1.3-2.16-.51-4.77-2.39-2.18-3.51,1.32-.46,2.82-4.34,1.23-4.92-3.79-2.93-5.87,2.28-8.11,7.61-1.15,2.48,1.36,3.1-.69,3.37-3.19,3.59.28,6.44,7,1.75-.66-1.84-5.84-2.24-2.76-.57-5,8.65-6.26-.83-9.86,3.39-4.29,2-6.7,2.48-1.09,5.08-5.2-.2-2.13-4.08,1.18-1.23-1.9-2.85.63-4.17,2,1.32-3.83,8.48-4.6,1.56-2.78,4.88,4.88,2.85,1.82,3.39-1.84-2.3-3-6.29-2.68-7.76-5.6-7.45-3-6.44.35L251,328.13,246.6,328l-.29,1.15,1.15,7.62,1.61,2.35-.49,8.8-6.1-3,0-3.8-6-1.38-3-2.33-.15-6.75,6.3-7.1-.86-6.33-2.79.89-2.33-1.92L232,312.52l-1.87.14L230,317l-2.73,1.15L224,309.41l-2.35-.83-4-.75-3.68,3,6.27,3.77,2,4.17-10.87-4.92-8-5.55-2.07-6.87-7.19-.58-4.42,4.51a43.17,43.17,0,0,1-3.42,2.94,44.89,44.89,0,0,1-6,2.41l-.06,4.63-5.9,1.58,1.15,2.73,9.92-.57,6.12,4.34,2,9.06-1.07,8.65,2.41,8.42-4.43,14.29,2.65,19.23,4.74,10.35,5.2,7.54,4-.35-2.22-3.85-2.75-2.65-2.56-5.4,2.21-1,5.69,8.51,4.43,7.71,1.49,6.73,6.24,4.86L229.82,420l14.26.63,5,3,4,3.45,5.29,1.81,6,.29,5.63-1.53s.32,2.65.6,3.94-2.36,6.5-2.36,6.5l-1.69,5.81,3.33,5.23,6.21,1.06,9.86,6.5,4,.75.86,3.88.85,1.71a111.19,111.19,0,0,0,48.6-37.6l-.28-1.91,4.17-14.23-3.88-1.58Z" style="fill: rgb(255, 255, 255); transform-origin: 259.23px 381.94px;" id="el8hlkqe4djp9" class="animable"></path><path d="M331.15,306.52l-3.94-4.28-4.89-4.89-2.75-7.53,4.83-.26-.32-2.64-3.42.49,2.56-1.93,2.7-2.5-.57-2.59-4-3.45-1.9-5.42a111.73,111.73,0,0,0-134.83-2.59l6.9,2.9-2.58,5.47-4.69,2.12,1,7.1-1.89,1.24-2,3.42,1.29,4.6,4.52-.46-.84,4.8,4.4-1,5.38-11.24-.14-4.32,7.13-2.12,1.12-3.51,7.33-2.44-.2-4.57,5.37-1.47s3.43-2.93,4.2-3.1a31.44,31.44,0,0,1,4.69.31l4.57,2.25,5.43-1.21,4-3.88,6.06-.8a6.55,6.55,0,0,0,3.08.4c1.29-.29,4.77-3,4.77-3l8.54,3,3.62,1.64.86,3.88,4-.35.78-2.61,3.71.8.2,2.13-7.31,3.8,5.67,4.71,10.46,3.11,5,4.31,5.81-.75.72-2.87,1.95-1-7.87-3.68-4.26.4,3.13-1.78-4.08-3.71,4.34-1.23,6.39,1.84,2.67,5.92,3.59,2.73,4,7,6.61,2.87,1.89,8.54,6.82,2.56.37,2.9,0,3.54,2.59,4.31,1,2.22,4.57-.2,1.1-4.86Z" style="fill: rgb(255, 255, 255); transform-origin: 256.255px 281.11px;" id="elewxhuuxd4w" class="animable"></path><path d="M328.72,279.71l.33,1.49-.37,4.42,1.58,3.45,3.08.41,1.09,4.91-3.39-.6,2.32,14.14-1.84,6.39,3.68,6.78,4.05,2.36,3.11,14,5.77,10.12,5.46,7.48,6.3.23.92-5.64.7-.84A113.46,113.46,0,0,0,359.34,335,111.17,111.17,0,0,0,328.72,279.71Z" style="fill: rgb(255, 255, 255); transform-origin: 345.095px 317.5px;" id="el99vtbecoaai" class="animable"></path><polygon points="268.6 291.37 249.85 287.65 242.41 289.58 241.69 294.9 237.83 292.22 232.43 294.78 233.81 303.44 239.21 305.76 241.48 300.1 246.23 303.12 255.8 308.32 259.02 315.48 267.64 322.53 278.11 318.3 276.99 314.48 273.68 310.6 270.86 300.36 272.48 295.39 268.6 291.37" style="fill: rgb(255, 255, 255); transform-origin: 255.27px 305.09px;" id="elnziq4sg7efi" class="animable"></polygon><polygon points="283.83 293.95 279.72 293.78 276.99 297.38 280.47 304.48 283.83 303.73 283.83 293.95" style="fill: rgb(255, 255, 255); transform-origin: 280.41px 299.13px;" id="el1z2n2hnk2kh" class="animable"></polygon><polygon points="308.99 293.53 299.15 290.82 296.65 288.12 294.76 289.36 297.72 294.13 300.76 300.51 304.99 301.2 305.54 300 302.34 296.63 309.65 297.73 308.99 293.53" style="fill: rgb(255, 255, 255); transform-origin: 302.205px 294.66px;" id="elqbcz0arh6mc" class="animable"></polygon><polygon points="254.18 403.71 253.37 404.98 261.65 405.58 265.56 408.51 270.59 407.94 271.77 404.69 265.59 404.98 254.18 403.71" style="fill: rgb(255, 255, 255); transform-origin: 262.57px 406.11px;" id="el7ck9mbxtir6" class="animable"></polygon><polygon points="278.3 403.51 273.21 406.27 274.44 408.17 281.17 406.68 282 404.32 279.73 405.1 278.3 403.51" style="fill: rgb(255, 255, 255); transform-origin: 277.605px 405.84px;" id="ely1331hpnyh" class="animable"></polygon><polygon points="235.19 309.64 246.57 312 250.45 316.03 255.51 316.81 257.12 321.61 255.94 324.86 252.49 326.44 244.04 325.06 243.81 324.02 247.81 321.23 245.05 316.14 237.49 315.11 233.46 311.66 235.19 309.64" style="fill: none; stroke: rgb(38, 50, 56); stroke-linecap: round; stroke-linejoin: round; transform-origin: 245.29px 318.04px;" id="elsyyrxx2ezvc" class="animable"></polygon><path d="M326.94,414.7l-9-1.52L307,411.8l-8,1.78-7.85.11-7.87,3.65-4.6,1.3-2.85.63-4.74,4.31-4.72,3.22-8-2.85.2-7.65-4.8-.83-5.17,1.15-1.3-2.16-.51-4.77-2.39-2.18-3.51,1.32-.46,2.82-4.34,1.23-4.92-3.79-2.93-5.87,2.28-8.11,7.61-1.15,2.48,1.36,3.1-.69,3.37-3.19,3.59.28,6.44,7,1.75-.66-1.84-5.84-2.24-2.76-.57-5,8.65-6.26-.83-9.86,3.39-4.29,2-6.7,2.48-1.09,5.08-5.2-.2-2.13-4.08,1.18-1.23-1.9-2.85.63-4.17,2,1.32-3.83,8.48-4.6,1.56-2.78,4.88,4.88,2.85,1.82,3.39-1.84-2.3-3-6.29-2.68-7.76-5.6-7.45-3-6.44.35L251,328.13,246.6,328l-.29,1.15,1.15,7.62,1.61,2.35-.49,8.8-6.1-3,0-3.8-6-1.38-3-2.33-.15-6.75,6.3-7.1-.86-6.33-2.79.89-2.33-1.92L232,312.52l-1.87.14L230,317l-2.73,1.15L224,309.41l-2.35-.83-4-.75-3.68,3,6.27,3.77,2,4.17-10.87-4.92-8-5.55-2.07-6.87-7.19-.58-4.42,4.51a43.17,43.17,0,0,1-3.42,2.94,44.89,44.89,0,0,1-6,2.41l-.06,4.63-5.9,1.58,1.15,2.73,9.92-.57,6.12,4.34,2,9.06-1.07,8.65,2.41,8.42-4.43,14.29,2.65,19.23,4.74,10.35,5.2,7.54,4-.35-2.22-3.85-2.75-2.65-2.56-5.4,2.21-1,5.69,8.51,4.43,7.71,1.49,6.73,6.24,4.86L229.82,420l14.26.63,5,3,4,3.45,5.29,1.81,6,.29,5.63-1.53s.32,2.65.6,3.94-2.36,6.5-2.36,6.5l-1.69,5.81,3.33,5.23,6.21,1.06,9.86,6.5,4,.75.86,3.88.85,1.71a111.19,111.19,0,0,0,48.6-37.6l-.28-1.91,4.17-14.23-3.88-1.58Z" style="fill: none; stroke: rgb(38, 50, 56); stroke-linecap: round; stroke-linejoin: round; transform-origin: 259.23px 381.94px;" id="el5f7xs1wpb8" class="animable"></path><path d="M331.15,306.52l-3.94-4.28-4.89-4.89-2.75-7.53,4.83-.26-.32-2.64-3.42.49,2.56-1.93,2.7-2.5-.57-2.59-4-3.45-1.9-5.42a111.73,111.73,0,0,0-134.83-2.59l6.9,2.9-2.58,5.47-4.69,2.12,1,7.1-1.89,1.24-2,3.42,1.29,4.6,4.52-.46-.84,4.8,4.4-1,5.38-11.24-.14-4.32,7.13-2.12,1.12-3.51,7.33-2.44-.2-4.57,5.37-1.47s3.43-2.93,4.2-3.1a31.44,31.44,0,0,1,4.69.31l4.57,2.25,5.43-1.21,4-3.88,6.06-.8a6.55,6.55,0,0,0,3.08.4c1.29-.29,4.77-3,4.77-3l8.54,3,3.62,1.64.86,3.88,4-.35.78-2.61,3.71.8.2,2.13-7.31,3.8,5.67,4.71,10.46,3.11,5,4.31,5.81-.75.72-2.87,1.95-1-7.87-3.68-4.26.4,3.13-1.78-4.08-3.71,4.34-1.23,6.39,1.84,2.67,5.92,3.59,2.73,4,7,6.61,2.87,1.89,8.54,6.82,2.56.37,2.9,0,3.54,2.59,4.31,1,2.22,4.57-.2,1.1-4.86Z" style="fill: none; stroke: rgb(38, 50, 56); stroke-linecap: round; stroke-linejoin: round; transform-origin: 256.255px 281.11px;" id="elnfhbefwlo1" class="animable"></path><path d="M328.72,279.71l.33,1.49-.37,4.42,1.58,3.45,3.08.41,1.09,4.91-3.39-.6,2.32,14.14-1.84,6.39,3.68,6.78,4.05,2.36,3.11,14,5.77,10.12,5.46,7.48,6.3.23.92-5.64.7-.84A113.46,113.46,0,0,0,359.34,335,111.17,111.17,0,0,0,328.72,279.71Z" style="fill: none; stroke: rgb(38, 50, 56); stroke-linecap: round; stroke-linejoin: round; transform-origin: 345.095px 317.5px;" id="elywyd0q1qga" class="animable"></path><polygon points="268.6 291.37 249.85 287.65 242.41 289.58 241.69 294.9 237.83 292.22 232.43 294.78 233.81 303.44 239.21 305.76 241.48 300.1 246.23 303.12 255.8 308.32 259.02 315.48 267.64 322.53 278.11 318.3 276.99 314.48 273.68 310.6 270.86 300.36 272.48 295.39 268.6 291.37" style="fill: none; stroke: rgb(38, 50, 56); stroke-linecap: round; stroke-linejoin: round; transform-origin: 255.27px 305.09px;" id="elbjelf48how" class="animable"></polygon><polygon points="283.83 293.95 279.72 293.78 276.99 297.38 280.47 304.48 283.83 303.73 283.83 293.95" style="fill: none; stroke: rgb(38, 50, 56); stroke-linecap: round; stroke-linejoin: round; transform-origin: 280.41px 299.13px;" id="elrmh04udame" class="animable"></polygon><polygon points="308.99 293.53 299.15 290.82 296.65 288.12 294.76 289.36 297.72 294.13 300.76 300.51 304.99 301.2 305.54 300 302.34 296.63 309.65 297.73 308.99 293.53" style="fill: none; stroke: rgb(38, 50, 56); stroke-linecap: round; stroke-linejoin: round; transform-origin: 302.205px 294.66px;" id="el3aytzytqwt3" class="animable"></polygon><polygon points="254.18 403.71 253.37 404.98 261.65 405.58 265.56 408.51 270.59 407.94 271.77 404.69 265.59 404.98 254.18 403.71" style="fill: none; stroke: rgb(38, 50, 56); stroke-linecap: round; stroke-linejoin: round; transform-origin: 262.57px 406.11px;" id="eli54pd3fs7g" class="animable"></polygon><polygon points="278.3 403.51 273.21 406.27 274.44 408.17 281.17 406.68 282 404.32 279.73 405.1 278.3 403.51" style="fill: none; stroke: rgb(38, 50, 56); stroke-linecap: round; stroke-linejoin: round; transform-origin: 277.605px 405.84px;" id="elzvof5y6229n" class="animable"></polygon></g><g id="freepik--Locators--inject-2" class="animable" style="transform-origin: 274.415px 349.905px;"><path d="M354.22,283.51A15.46,15.46,0,0,0,338.76,299c0,8.54,15.46,25.77,15.46,25.77s15.47-17.23,15.47-25.77A15.47,15.47,0,0,0,354.22,283.51Zm0,22.27A6.81,6.81,0,1,1,361,299,6.8,6.8,0,0,1,354.22,305.78Z" style="fill: rgb(38, 50, 56); stroke: rgb(38, 50, 56); stroke-miterlimit: 10; transform-origin: 354.225px 304.14px;" id="elpyactvq5wji" class="animable"></path><path d="M234.25,323.2a13.49,13.49,0,0,0-13.49,13.49c0,7.45,13.49,22.48,13.49,22.48s13.49-15,13.49-22.48A13.49,13.49,0,0,0,234.25,323.2Zm0,19.43a5.94,5.94,0,1,1,5.94-5.94A5.94,5.94,0,0,1,234.25,342.63Z" style="fill: rgb(38, 50, 56); stroke: rgb(38, 50, 56); stroke-miterlimit: 10; transform-origin: 234.25px 341.185px;" id="elkhn1e9xyh4" class="animable"></path><path d="M285.26,428.4a6.79,6.79,0,0,0-6.79,6.78c0,3.75,6.79,11.31,6.79,11.31s6.78-7.56,6.78-11.31A6.79,6.79,0,0,0,285.26,428.4Zm0,9.77a3,3,0,1,1,3-3A3,3,0,0,1,285.26,438.17Z" style="fill: rgb(38, 50, 56); stroke: rgb(38, 50, 56); stroke-miterlimit: 10; transform-origin: 285.255px 437.445px;" id="eltbbzekm87g" class="animable"></path><path d="M200.88,365.75a6.79,6.79,0,0,0-6.78,6.79c0,3.75,6.78,11.31,6.78,11.31s6.79-7.56,6.79-11.31A6.79,6.79,0,0,0,200.88,365.75Zm0,9.78a3,3,0,1,1,3-3A3,3,0,0,1,200.88,375.53Z" style="fill: rgb(38, 50, 56); stroke: rgb(38, 50, 56); stroke-miterlimit: 10; transform-origin: 200.885px 374.8px;" id="el1zq0auc6tb4" class="animable"></path><path d="M224.88,394.31a6.78,6.78,0,0,0-6.78,6.79c0,3.75,6.78,11.31,6.78,11.31s6.79-7.56,6.79-11.31A6.79,6.79,0,0,0,224.88,394.31Zm0,9.78a3,3,0,1,1,3-3A3,3,0,0,1,224.88,404.09Z" style="fill: rgb(38, 50, 56); stroke: rgb(38, 50, 56); stroke-miterlimit: 10; transform-origin: 224.885px 403.36px;" id="elroe0gyoq36o" class="animable"></path><path d="M309.17,407.13a8.05,8.05,0,0,0-8.05,8.05c0,4.44,8.05,13.4,8.05,13.4s8-9,8-13.4A8,8,0,0,0,309.17,407.13Zm0,11.59a3.55,3.55,0,1,1,3.54-3.54A3.54,3.54,0,0,1,309.17,418.72Z" style="fill: rgb(38, 50, 56); stroke: rgb(38, 50, 56); stroke-miterlimit: 10; transform-origin: 309.145px 417.855px;" id="elsllmzxwrpx" class="animable"></path><path d="M308.58,253.32a7.14,7.14,0,0,0-7.14,7.14c0,4,7.14,11.91,7.14,11.91s7.15-8,7.15-11.91A7.15,7.15,0,0,0,308.58,253.32Zm0,10.29a3.15,3.15,0,1,1,3.15-3.15A3.15,3.15,0,0,1,308.58,263.61Z" style="fill: rgb(38, 50, 56); stroke: rgb(38, 50, 56); stroke-miterlimit: 10; transform-origin: 308.585px 262.845px;" id="elxiay9kb5oz" class="animable"></path><path d="M186.29,298a7.14,7.14,0,0,0-7.15,7.14c0,3.95,7.15,11.91,7.15,11.91s7.14-8,7.14-11.91A7.14,7.14,0,0,0,186.29,298Zm0,10.29a3.15,3.15,0,1,1,3.14-3.15A3.15,3.15,0,0,1,186.29,308.29Z" style="fill: rgb(38, 50, 56); stroke: rgb(38, 50, 56); stroke-miterlimit: 10; transform-origin: 186.285px 307.525px;" id="elt9sncrmiqp8" class="animable"></path></g><g id="freepik--Character--inject-2" class="animable" style="transform-origin: 255.789px 140.383px;"><path d="M271.06,144.13s-.62,56.3-.62,65.6-.77,18.3-.77,18.3,2.79,2,2.32,4.34a29.36,29.36,0,0,1-2.17,5.74,9.3,9.3,0,0,0-3.25-.15c-1.09.31-7.6,3.25-8.69,3.25s-1.55.93-1.86-2a44.6,44.6,0,0,1-.31-7.91,49,49,0,0,1,1.09-7l-6.52-71.18-1.55,69.32s.31,4.19.78,5a11,11,0,0,1,1.24,3.57c0,.77-1.4,8.06-2,8.37s-2.48,1.4-2.48,1.4-1.24-.31-2.95-2.48-5.73-2-6.51-1.71l-.78.31s-2.32-2.79-2.79-4.81,2.64-2.17,2.48-7.6S230.9,173,230.9,173l-1.09-31,41.56-1.24Z" style="fill: rgb(38, 50, 56); stroke: rgb(38, 50, 56); stroke-miterlimit: 10; transform-origin: 250.927px 191.055px;" id="eliatnd97uu6" class="animable"></path><path d="M254.78,72.17l-16.59,1.09-.62,70.87s1.24,1.09,11.47,1.24,12.41-1.08,12.41-1.08Z" style="fill: rgb(255, 255, 255); stroke: rgb(38, 50, 56); stroke-miterlimit: 10; transform-origin: 249.51px 108.776px;" id="el525oydcm1lq" class="animable"></path><path d="M253.76,37.27s4.06,5.73,4,6.6a21.09,21.09,0,0,1-.5,2.54s4.42,4.56,4,4.93l-2.46,2.1s.07,4.27.07,4.93.94,2.32.65,3a6.91,6.91,0,0,1-1.37,2c-.51.43-4.21.36-4.21.36l-.07,5.87s.65,3.7.07,5-2.25,2.32-6.45,2.54-6.25-1.21-7.48-2.23-1.07-10.38-1.15-11.83-.14-4.21-.94-5.44-6-10-6.88-12.18-.95-4.42.72-6.37,3.77-2.83,4-3.92,0-2.17,1.59-2.68a9.17,9.17,0,0,1,3.55-.22s3.05-3.69,4.64-3.26l1.6.43s4.42-1.23,6.74.73S256.66,35.24,253.76,37.27Z" style="fill: rgb(255, 255, 255); stroke: rgb(38, 50, 56); stroke-miterlimit: 10; transform-origin: 245.858px 53.0689px;" id="elrvjvegif1d" class="animable"></path><path d="M254.59,47.52c0,.92.28,1.67.64,1.67s.64-.75.64-1.67-.29-1.68-.64-1.68S254.59,46.59,254.59,47.52Z" style="fill: rgb(38, 50, 56); stroke: rgb(38, 50, 56); stroke-miterlimit: 10; transform-origin: 255.23px 47.515px;" id="el3ovmmrkjepb" class="animable"></path><path d="M235.71,35.17c.21-1.09,0-2.17,1.59-2.68a9.17,9.17,0,0,1,3.55-.22s3.05-3.69,4.64-3.26l1.6.43s4.42-1.23,6.74.73,2.83,5.07-.07,7.1c0,0-8,.87-7,2.32s1.45,2.61.66,3-4.42,2.24-4.06,3.11.72,3.19.22,3.34-.44-.15-2-1.31-3.34-.29-3.55,2a3.79,3.79,0,0,0,2.46,3.92c.8.14.36,3-1.16,4.06a5.08,5.08,0,0,1-1.12.56,3.9,3.9,0,0,0-.33-.71c-.8-1.23-6-10-6.88-12.18s-.95-4.42.72-6.37S235.49,36.26,235.71,35.17Z" style="fill: rgb(38, 50, 56); stroke: rgb(38, 50, 56); stroke-miterlimit: 10; transform-origin: 243.072px 43.6226px;" id="elqu52wvfgtz" class="animable"></path><path d="M258,55.68s-3.26.58-5.14-1.73" style="fill: none; stroke: rgb(38, 50, 56); stroke-miterlimit: 10; transform-origin: 255.43px 54.8474px;" id="elyg5mfmkhozq" class="animable"></path><polygon points="253.9 63.73 247.23 61.63 253.76 68.22 253.9 63.73" style="fill: rgb(38, 50, 56); stroke: rgb(38, 50, 56); stroke-miterlimit: 10; transform-origin: 250.565px 64.925px;" id="elkc7hgjynewg" class="animable"></polygon><path d="M256.15,43.83s-2.36-1.29-3.73.65" style="fill: none; stroke: rgb(38, 50, 56); stroke-miterlimit: 10; transform-origin: 254.285px 43.9449px;" id="elk6cfawppawc" class="animable"></path><path d="M271.61,99.17s9.05,15.16,9.3,18.09-4.77,13-6.24,13.33-5.63-4.4-6.11-6.36-1.23-24.08-.37-26S271.61,99.17,271.61,99.17Z" style="fill: rgb(38, 50, 56); stroke: rgb(38, 50, 56); stroke-miterlimit: 10; transform-origin: 274.358px 114.087px;" id="elil8fyldeswl" class="animable"></path><path d="M256.6,72l8.68.66s4.78-1.11,6.22-.66,21.91,8.34,24.14,9.9,1.89,7.22,1.33,9.56a3.9,3.9,0,0,1-3.56,3c-1,.11-21.68-1.22-21.68-1.22l5.33,54.16L265.94,151l-7.89,1-3.9-67.51Z" style="fill: rgb(224, 38, 60); stroke: rgb(38, 50, 56); stroke-miterlimit: 10; transform-origin: 275.768px 111.946px;" id="ell77sc635g9" class="animable"></path><path d="M253.76,68.23,256.6,72s.33,5.67-.44,8a31.12,31.12,0,0,1-2,4.56l-3.56-8.23A24.54,24.54,0,0,0,253.76,68.23Z" style="fill: rgb(224, 38, 60); stroke: rgb(38, 50, 56); stroke-miterlimit: 10; transform-origin: 253.635px 76.395px;" id="el87w55a1n1j7" class="animable"></path><path d="M240,86.65l1,65.59s-9.78-1.1-13-2.45a59.59,59.59,0,0,1-5.38-2.57s3.18-24,3.3-25.92.12-3.55.12-3.55-7.21,2.57-9.9,1.72-3.06-3.67-2.81-7.22a47.56,47.56,0,0,0,.06-5.9c0-.61.73-10.74,3.67-18.32s1.16-7.82,3.24-9.16,17.24-6.73,17.24-6.73l1.71,3.55Z" style="fill: rgb(224, 38, 60); stroke: rgb(38, 50, 56); stroke-miterlimit: 10; transform-origin: 227.132px 112.19px;" id="elwbxu7yzalt" class="animable"></path><path d="M228.45,75.81s2.2,25.92-.37,34.48l-4,.13c.25,3,2.07-2.33,2.56-18.59.21-7-2.93-14.43-2.93-14.43A33.74,33.74,0,0,1,228.45,75.81Z" style="fill: rgb(38, 50, 56); stroke: rgb(38, 50, 56); stroke-miterlimit: 10; transform-origin: 226.518px 93.5129px;" id="elt7bqkda3kr" class="animable"></path><path d="M239.14,68.63s1.45,3.67,2.33,5.56S243,77.31,243,77.31l-3,9.34A58.42,58.42,0,0,1,237.25,76c-.45-4.23-.85-3.58-.85-3.58S238.36,67.85,239.14,68.63Z" style="fill: rgb(224, 38, 60); stroke: rgb(38, 50, 56); stroke-miterlimit: 10; transform-origin: 239.7px 77.5952px;" id="el7rgzqgte3vr" class="animable"></path><path d="M269.28,56.4a12,12,0,0,1-2.56-1.23c-.67-.55-2-2.67-2.45-3.11s-2.65.33-3-.72-.6-2.13.72-1.82a27.71,27.71,0,0,0,3.95.42l-2.09-6.83,9.59,0s2.78,9.46,2.78,10.23a16.21,16.21,0,0,1-.44,2.56s13.12,14.68,15.9,18.35,6.23,8.68,6.57,10.57-.67,7.89-3,8.67-4.45-.11-6.89-2.44-9.79-17.35-10.12-17.91-6-14.57-6.34-15A18.21,18.21,0,0,0,269.28,56.4Z" style="fill: rgb(255, 255, 255); stroke: rgb(38, 50, 56); stroke-miterlimit: 10; transform-origin: 279.653px 68.4381px;" id="elk3qele7hwnb" class="animable"></path><path d="M264.4,72.75s2.81,18.35,5.87,27.4,5.62,14.79,5.62,14.79l-1.34,8a135.23,135.23,0,0,1-9.17-20.42c-4.16-11.74-6.48-30.08-6.48-30.08Z" style="fill: rgb(38, 50, 56); stroke: rgb(38, 50, 56); stroke-miterlimit: 10; transform-origin: 267.395px 97.69px;" id="eldkbj5tojwad" class="animable"></path><polygon points="239.92 90.33 243.22 119.62 224.4 117.39 219.49 88.2 239.92 90.33" style="fill: rgb(255, 255, 255); stroke: rgb(38, 50, 56); stroke-miterlimit: 10; transform-origin: 231.355px 103.91px;" id="elrin6hjxtvmr" class="animable"></polygon><polygon points="237.5 90.48 243.49 119.34 224.53 118.85 216.95 90.24 237.5 90.48" style="fill: rgb(255, 255, 255); stroke: rgb(38, 50, 56); stroke-miterlimit: 10; transform-origin: 230.22px 104.79px;" id="el9y2xeab10ip" class="animable"></polygon><path d="M219.15,107.12a65.31,65.31,0,0,0,6.36,3,7.54,7.54,0,0,0,6.12-.24,8.5,8.5,0,0,0,2.81-2.08s.61-3.3,1.34-3.79,2.45-.86,3.18-2,1.1-1,1.35.12.49,2.33-.25,2.82a2,2,0,0,0-.85,1.22s.12.86,1.1.49,1.59-1.59,2.57-1.22a1.38,1.38,0,0,1,1,2,10.65,10.65,0,0,1-1,1.71s1.22,2.82.61,4.65-3.67,2.94-5.14,3.06-5.62.24-5.62.24-6,2-9.66,3.06-4.77.86-6.85-.73a6.52,6.52,0,0,1-2.2-7.22C214.87,109.32,215.85,107.73,219.15,107.12Z" style="fill: rgb(255, 255, 255); stroke: rgb(38, 50, 56); stroke-miterlimit: 10; transform-origin: 228.861px 111.02px;" id="el311mb227cea" class="animable"></path><path d="M268.89,235.79s2,4.8,2.48,5.73a11.5,11.5,0,0,0,4.19,4c2.33,1.39,5.12,2.32,4.5,3.56s-3.41,1.55-5.74,1.86-7.75-.62-9.93-.62-7-.77-7.44-1.86.16-8.84.16-8.84S260.67,235.63,268.89,235.79Z" style="fill: rgb(255, 255, 255); stroke: rgb(38, 50, 56); stroke-miterlimit: 10; transform-origin: 268.468px 243.394px;" id="el2zrh6bnmwmo" class="animable"></path><path d="M257,248.5a9.33,9.33,0,0,1-.17-2.54l5.59,1.66a63.09,63.09,0,0,0,10.42,1.7,17.7,17.7,0,0,0,7.13-1.11.8.8,0,0,1,.14.91c-.62,1.24-3.41,1.55-5.74,1.86s-7.75-.62-9.93-.62S257.42,249.59,257,248.5Z" style="fill: rgb(255, 255, 255); stroke: rgb(38, 50, 56); stroke-miterlimit: 10; transform-origin: 268.5px 248.502px;" id="elviq1u06as7n" class="animable"></path><path d="M246.73,240s-.46,8-.57,8.58-.68,1-2.26,1.19-2.27.11-3.17.55-2.83,1.41-8.26,1.41-7.13-1-6.45-2.93,5.88-5.76,7.13-7.28a26.16,26.16,0,0,0,2.63-4.78s1.55-1.3,4.61-.65,3.85,1.85,4.19,2.39A8.93,8.93,0,0,0,246.73,240Z" style="fill: rgb(255, 255, 255); stroke: rgb(38, 50, 56); stroke-miterlimit: 10; transform-origin: 236.304px 243.819px;" id="elx8e3ti96er" class="animable"></path><path d="M226,248.84a2.39,2.39,0,0,1,.17-.37,6,6,0,0,0,1.86,1.34c2,1,10.08.44,11.89-.54A46.38,46.38,0,0,1,246.3,247c-.06.86-.11,1.5-.14,1.64-.11.54-.68,1-2.26,1.19s-2.27.11-3.17.55-2.83,1.41-8.26,1.41S225.34,250.79,226,248.84Z" style="fill: rgb(255, 255, 255); stroke: rgb(38, 50, 56); stroke-miterlimit: 10; transform-origin: 236.083px 249.395px;" id="el141p5aqtqcd" class="animable"></path><path d="M261.3,44.64l7.4-.49v5.79l-7.4-.49c-.35,0-.64-1.07-.64-2.4S261,44.64,261.3,44.64Z" style="fill: rgb(255, 255, 255); stroke: rgb(38, 50, 56); stroke-miterlimit: 10; transform-origin: 264.68px 47.045px;" id="eljuw9nx2hltp" class="animable"></path><path d="M259.27,44.06h2.33a.37.37,0,0,1,.34.51,7.48,7.48,0,0,0-.35,2.48,7.37,7.37,0,0,0,.35,2.47.37.37,0,0,1-.34.51h-2.33c-.44,0-.8-1.34-.8-3S258.83,44.06,259.27,44.06Z" style="fill: rgb(255, 255, 255); stroke: rgb(38, 50, 56); stroke-miterlimit: 10; transform-origin: 260.219px 47.045px;" id="el2ejpmpeubgf" class="animable"></path><path d="M266.61,43.11l16.07-.8v9.48L266.61,51c-.58,0-1-1.77-1-3.94S266,43.11,266.61,43.11Z" style="fill: rgb(255, 255, 255); stroke: rgb(38, 50, 56); stroke-miterlimit: 10; transform-origin: 274.145px 47.05px;" id="elx2qk87xvbl" class="animable"></path><path d="M281.42,47.05c0,2.61.57,4.74,1.26,4.74s1.26-2.13,1.26-4.74-.56-4.74-1.26-4.74S281.42,44.43,281.42,47.05Z" style="fill: rgb(255, 255, 255); stroke: rgb(38, 50, 56); stroke-miterlimit: 10; transform-origin: 282.68px 47.05px;" id="el6f87czjawlh" class="animable"></path><path d="M258.49,44.64l7.4-.49v5.79l-7.4-.49c-.35,0-.64-1.07-.64-2.4S258.14,44.64,258.49,44.64Z" style="fill: rgb(38, 50, 56); stroke: rgb(38, 50, 56); stroke-miterlimit: 10; transform-origin: 261.87px 47.045px;" id="elegjy8fcwbno" class="animable"></path><path d="M256.46,44.06h2.33a.37.37,0,0,1,.34.51,7.52,7.52,0,0,0-.34,2.48,7.41,7.41,0,0,0,.34,2.47.37.37,0,0,1-.34.51h-2.33c-.44,0-.8-1.34-.8-3S256,44.06,256.46,44.06Z" style="fill: rgb(255, 255, 255); stroke: rgb(38, 50, 56); stroke-miterlimit: 10; transform-origin: 257.409px 47.045px;" id="eljyuqxa7ixs" class="animable"></path><path d="M263.8,43.11l16.07-.8v9.48L263.8,51c-.57,0-1-1.77-1-3.94S263.23,43.11,263.8,43.11Z" style="fill: rgb(38, 50, 56); stroke: rgb(38, 50, 56); stroke-miterlimit: 10; transform-origin: 271.335px 47.05px;" id="elk1fi0jeuxh" class="animable"></path><path d="M278.61,47.05c0,2.61.57,4.74,1.26,4.74s1.26-2.13,1.26-4.74-.56-4.74-1.26-4.74S278.61,44.43,278.61,47.05Z" style="fill: rgb(255, 255, 255); stroke: rgb(38, 50, 56); stroke-miterlimit: 10; transform-origin: 279.87px 47.05px;" id="el89yrznmriw6" class="animable"></path><path d="M273.12,42.54s-2.07-2.23-2.84-2.23-2,2-2.22,2.23-.08.61.76.69a3.13,3.13,0,0,0,1.77-.62Z" style="fill: rgb(255, 255, 255); stroke: rgb(38, 50, 56); stroke-miterlimit: 10; transform-origin: 270.544px 41.77px;" id="elaatiu3qp5eb" class="animable"></path><path d="M270.28,40.31a14.8,14.8,0,0,0-3.22-.46c-.62.15-1.77,2.76-1.54,3.15s2.54-.46,2.54-.46S269.59,40.23,270.28,40.31Z" style="fill: rgb(255, 255, 255); stroke: rgb(38, 50, 56); stroke-miterlimit: 10; transform-origin: 267.885px 41.4762px;" id="elwke0131vx8" class="animable"></path><path d="M266.52,40.08s-1.23-.77-1.84-.23-1.92,2.38-1.61,3.07,2.45.08,2.45.08S266,40.31,266.52,40.08Z" style="fill: rgb(255, 255, 255); stroke: rgb(38, 50, 56); stroke-miterlimit: 10; transform-origin: 264.772px 41.4534px;" id="el9q1a8ohqnfs" class="animable"></path><path d="M264.07,40.31s-1.54-.61-2.08,0-1.91,2.53-1,3,1.84-.92,1.84-.92Z" style="fill: rgb(255, 255, 255); stroke: rgb(38, 50, 56); stroke-miterlimit: 10; transform-origin: 262.378px 41.723px;" id="el840zzigm9rx" class="animable"></path></g><defs>     <filter id="active" height="200%">         <feMorphology in="SourceAlpha" result="DILATED" operator="dilate" radius="2"></feMorphology>                <feFlood flood-color="#32DFEC" flood-opacity="1" result="PINK"></feFlood>        <feComposite in="PINK" in2="DILATED" operator="in" result="OUTLINE"></feComposite>        <feMerge>            <feMergeNode in="OUTLINE"></feMergeNode>            <feMergeNode in="SourceGraphic"></feMergeNode>        </feMerge>    </filter>    <filter id="hover" height="200%">        <feMorphology in="SourceAlpha" result="DILATED" operator="dilate" radius="2"></feMorphology>                <feFlood flood-color="#ff0000" flood-opacity="0.5" result="PINK"></feFlood>        <feComposite in="PINK" in2="DILATED" operator="in" result="OUTLINE"></feComposite>        <feMerge>            <feMergeNode in="OUTLINE"></feMergeNode>            <feMergeNode in="SourceGraphic"></feMergeNode>        </feMerge>            <feColorMatrix type="matrix" values="0   0   0   0   0                0   1   0   0   0                0   0   0   0   0                0   0   0   1   0 "></feColorMatrix>    </filter></defs><defs><clipPath id="freepik--clip-path--inject-2"><polygon points="235.19 309.64 246.57 312 250.45 316.03 255.51 316.81 257.12 321.61 255.94 324.86 252.49 326.44 244.04 325.06 243.81 324.02 247.81 321.23 245.05 316.14 237.49 315.11 233.46 311.66 235.19 309.64" style="fill:#fff;stroke:#263238;stroke-linecap:round;stroke-linejoin:round"></polygon></clipPath><clipPath id="freepik--clip-path-2--inject-2"><path d="M326.94,414.7l-9-1.52L307,411.8l-8,1.78-7.85.11-7.87,3.65-4.6,1.3-2.85.63-4.74,4.31-4.72,3.22-8-2.85.2-7.65-4.8-.83-5.17,1.15-1.3-2.16-.51-4.77-2.39-2.18-3.51,1.32-.46,2.82-4.34,1.23-4.92-3.79-2.93-5.87,2.28-8.11,7.61-1.15,2.48,1.36,3.1-.69,3.37-3.19,3.59.28,6.44,7,1.75-.66-1.84-5.84-2.24-2.76-.57-5,8.65-6.26-.83-9.86,3.39-4.29,2-6.7,2.48-1.09,5.08-5.2-.2-2.13-4.08,1.18-1.23-1.9-2.85.63-4.17,2,1.32-3.83,8.48-4.6,1.56-2.78,4.88,4.88,2.85,1.82,3.39-1.84-2.3-3-6.29-2.68-7.76-5.6-7.45-3-6.44.35L251,328.13,246.6,328l-.29,1.15,1.15,7.62,1.61,2.35-.49,8.8-6.1-3,0-3.8-6-1.38-3-2.33-.15-6.75,6.3-7.1-.86-6.33-2.79.89-2.33-1.92L232,312.52l-1.87.14L230,317l-2.73,1.15L224,309.41l-2.35-.83-4-.75-3.68,3,6.27,3.77,2,4.17-10.87-4.92-8-5.55-2.07-6.87-7.19-.58-4.42,4.51a43.17,43.17,0,0,1-3.42,2.94,44.89,44.89,0,0,1-6,2.41l-.06,4.63-5.9,1.58,1.15,2.73,9.92-.57,6.12,4.34,2,9.06-1.07,8.65,2.41,8.42-4.43,14.29,2.65,19.23,4.74,10.35,5.2,7.54,4-.35-2.22-3.85-2.75-2.65-2.56-5.4,2.21-1,5.69,8.51,4.43,7.71,1.49,6.73,6.24,4.86L229.82,420l14.26.63,5,3,4,3.45,5.29,1.81,6,.29,5.63-1.53s.32,2.65.6,3.94-2.36,6.5-2.36,6.5l-1.69,5.81,3.33,5.23,6.21,1.06,9.86,6.5,4,.75.86,3.88.85,1.71a111.19,111.19,0,0,0,48.6-37.6l-.28-1.91,4.17-14.23-3.88-1.58Z" style="fill:#fff;stroke:#263238;stroke-linecap:round;stroke-linejoin:round;clip-path:url(#freepik--clip-path--inject-2)"></path></clipPath><clipPath id="freepik--clip-path-3--inject-2"><path d="M331.15,306.52l-3.94-4.28-4.89-4.89-2.75-7.53,4.83-.26-.32-2.64-3.42.49,2.56-1.93,2.7-2.5-.57-2.59-4-3.45-1.9-5.42a111.73,111.73,0,0,0-134.83-2.59l6.9,2.9-2.58,5.47-4.69,2.12,1,7.1-1.89,1.24-2,3.42,1.29,4.6,4.52-.46-.84,4.8,4.4-1,5.38-11.24-.14-4.32,7.13-2.12,1.12-3.51,7.33-2.44-.2-4.57,5.37-1.47s3.43-2.93,4.2-3.1a31.44,31.44,0,0,1,4.69.31l4.57,2.25,5.43-1.21,4-3.88,6.06-.8a6.55,6.55,0,0,0,3.08.4c1.29-.29,4.77-3,4.77-3l8.54,3,3.62,1.64.86,3.88,4-.35.78-2.61,3.71.8.2,2.13-7.31,3.8,5.67,4.71,10.46,3.11,5,4.31,5.81-.75.72-2.87,1.95-1-7.87-3.68-4.26.4,3.13-1.78-4.08-3.71,4.34-1.23,6.39,1.84,2.67,5.92,3.59,2.73,4,7,6.61,2.87,1.89,8.54,6.82,2.56.37,2.9,0,3.54,2.59,4.31,1,2.22,4.57-.2,1.1-4.86Z" style="fill:#fff;stroke:#263238;stroke-linecap:round;stroke-linejoin:round;clip-path:url(#freepik--clip-path-2--inject-2)"></path></clipPath><clipPath id="freepik--clip-path-4--inject-2"><path d="M328.72,279.71l.33,1.49-.37,4.42,1.58,3.45,3.08.41,1.09,4.91-3.39-.6,2.32,14.14-1.84,6.39,3.68,6.78,4.05,2.36,3.11,14,5.77,10.12,5.46,7.48,6.3.23.92-5.64.7-.84A113.46,113.46,0,0,0,359.34,335,111.17,111.17,0,0,0,328.72,279.71Z" style="fill:#fff;stroke:#263238;stroke-linecap:round;stroke-linejoin:round;clip-path:url(#freepik--clip-path-3--inject-2)"></path></clipPath><clipPath id="freepik--clip-path-5--inject-2"><polygon points="268.6 291.37 249.85 287.65 242.41 289.58 241.69 294.9 237.83 292.22 232.43 294.78 233.81 303.44 239.21 305.76 241.48 300.1 246.23 303.12 255.8 308.32 259.02 315.48 267.64 322.53 278.11 318.3 276.99 314.48 273.68 310.6 270.86 300.36 272.48 295.39 268.6 291.37" style="fill:#fff;stroke:#263238;stroke-linecap:round;stroke-linejoin:round;clip-path:url(#freepik--clip-path-4--inject-2)"></polygon></clipPath><clipPath id="freepik--clip-path-6--inject-2"><polygon points="283.83 293.95 279.72 293.78 276.99 297.38 280.47 304.48 283.83 303.73 283.83 293.95" style="fill:#fff;stroke:#263238;stroke-linecap:round;stroke-linejoin:round;clip-path:url(#freepik--clip-path-5--inject-2)"></polygon></clipPath><clipPath id="freepik--clip-path-7--inject-2"><polygon points="308.99 293.53 299.15 290.82 296.65 288.12 294.76 289.36 297.72 294.13 300.76 300.51 304.99 301.2 305.54 300 302.34 296.63 309.65 297.73 308.99 293.53" style="fill:#fff;stroke:#263238;stroke-linecap:round;stroke-linejoin:round;clip-path:url(#freepik--clip-path-6--inject-2)"></polygon></clipPath></defs></svg>